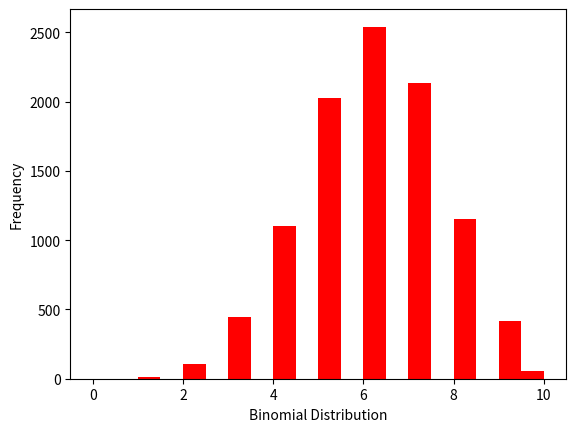

Python code for this plot:
# import packages
import seaborn as sns
import matplotlib.pyplot as plt
import numpy as np

# generate data
# n== number of trials,p== probability of each trial
n, p = 10, .6
data = np.random.binomial(n, p, 10000)

# plotting a histogram
ax = sns.distplot(data,
                  bins=20,
                  kde=False,
                  color='red',
                  hist_kws={"linewidth": 15, 'alpha': 1})
ax.set(xlabel='Binomial Distribution', ylabel='Frequency')

plt.show()
